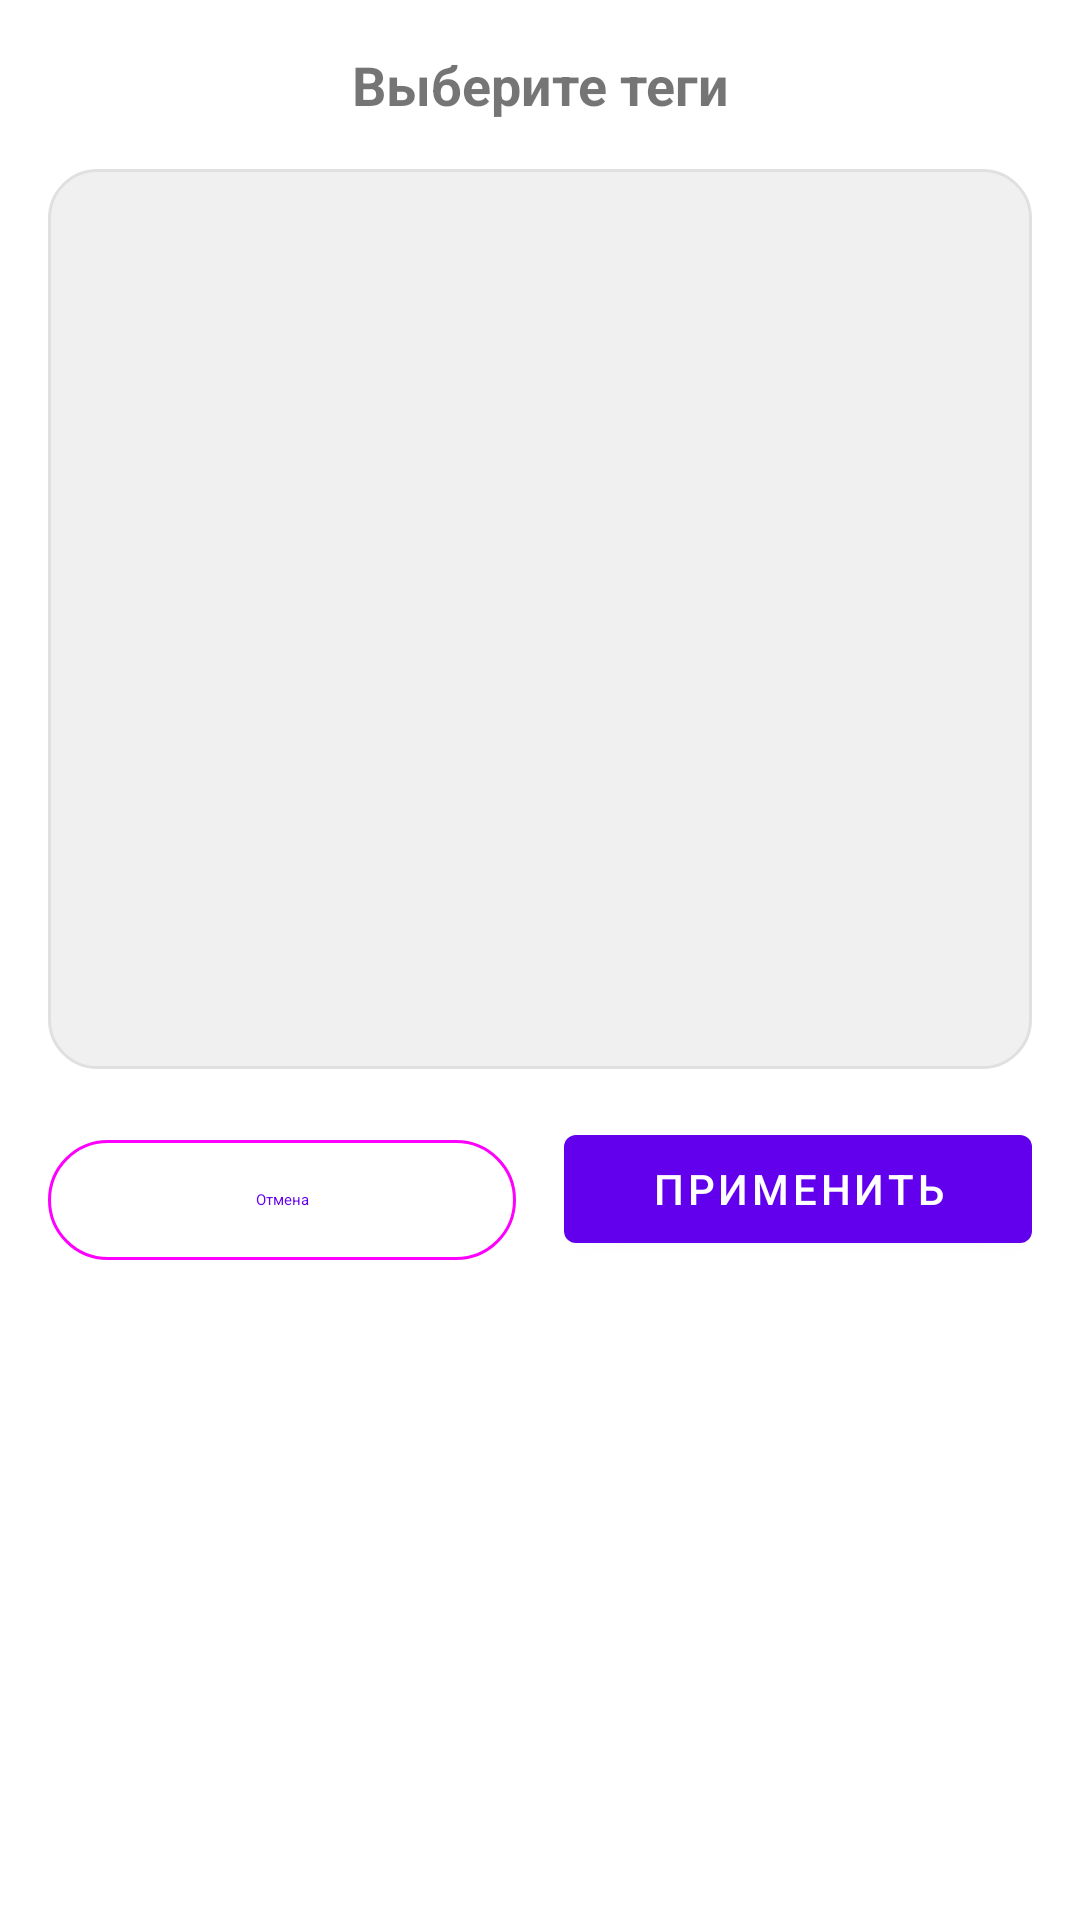

Android layout source for this screen:
<!-- AndroidManifest.xml: application theme Theme.Shift -->
<!-- res/layout/dialog_tags_selection.xml -->
<?xml version="1.0" encoding="utf-8"?>
<LinearLayout xmlns:android="http://schemas.android.com/apk/res/android"
    android:layout_width="match_parent"
    android:layout_height="wrap_content"
    android:orientation="vertical"
    android:padding="16dp">

    <TextView
        android:layout_width="match_parent"
        android:layout_height="wrap_content"
        android:text="Выберите теги"
        android:textSize="18sp"
        android:textStyle="bold"
        android:layout_marginBottom="16dp"
        android:gravity="center" />

    <androidx.recyclerview.widget.RecyclerView
        android:id="@+id/rvTags"
        android:layout_width="match_parent"
        android:layout_height="300dp"
        android:background="@drawable/bg_message_bubble" />

    <LinearLayout
        android:layout_width="match_parent"
        android:layout_height="wrap_content"
        android:orientation="horizontal"
        android:layout_marginTop="16dp">

        <com.google.android.material.button.MaterialButton
            android:id="@+id/btnCancel"
            android:layout_width="0dp"
            android:layout_height="wrap_content"
            android:layout_weight="1"
            android:layout_marginEnd="8dp"
            android:text="Отмена"
            style="@style/Widget.Material3.Button.OutlinedButton" />

        <com.google.android.material.button.MaterialButton
            android:id="@+id/btnApply"
            android:layout_width="0dp"
            android:layout_height="wrap_content"
            android:layout_weight="1"
            android:layout_marginStart="8dp"
            android:text="Применить" />

    </LinearLayout>

</LinearLayout>
<!-- resources referenced by this layout -->
<resources>
  <!-- drawable bg_message_bubble (drawable) -->
  <?xml version="1.0" encoding="utf-8"?>
  <shape xmlns:android="http://schemas.android.com/apk/res/android"
      android:shape="rectangle">
      
      <solid android:color="#F0F0F0" />
      
      <corners android:radius="16dp" />
      
      <stroke
          android:width="1dp"
          android:color="#E0E0E0" />
          
  </shape>
  <style name="Theme.Shift" parent="Theme.MaterialComponents.DayNight.NoActionBar">
          
          <item name="colorPrimary">@color/purple_500</item>
          <item name="colorPrimaryVariant">@color/purple_700</item>
          <item name="colorOnPrimary">@color/white</item>
          
          <item name="colorSecondary">@color/teal_200</item>
          <item name="colorSecondaryVariant">@color/teal_700</item>
          <item name="colorOnSecondary">@color/black</item>
          
          <item name="android:statusBarColor">?attr/colorPrimaryVariant</item>
          
      </style>
  <color name="purple_500">#FF6200EE</color>
  <color name="purple_700">#FF3700B3</color>
  <color name="white">#FFFFFFFF</color>
  <color name="teal_200">#FF03DAC5</color>
  <color name="teal_700">#FF018786</color>
  <color name="black">#FF000000</color>
</resources>
